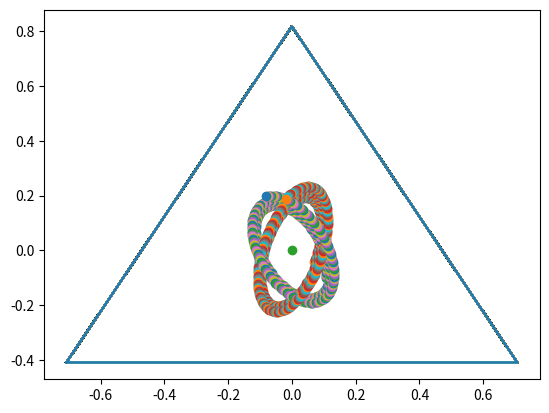

This chart was generated by the following Python code:
import numpy as np
import matplotlib.pyplot as plt

def gradient_ascent_sticky(ptc, pt0):
    rc = ptc[0]
    pc = ptc[1]
    sc = ptc[2]
    r0 = pt0[0]
    p0 = pt0[1]
    s0 = pt0[2]
    flag = False
    
    if rc <= 0:
        rc = 0
        opt_constraint = "line_yz"
    elif pc <= 0:
        pc = 0
        opt_constraint = "line_zx"
    elif sc <= 0:
        sc = 0
        opt_constraint = "line_xy"
    else:
        opt_constraint = "plane"
        
    if opt_constraint == "plane":
        grad_x = s0+r0-2*p0
        grad_y = 2*r0-s0-p0
        rc += grad_x*alpha
        pc += grad_y*alpha
        sc = 1-rc-pc
    elif opt_constraint == "line_xy":
        grad_x = 2*s0-p0-r0
        sc = 0
        rc += grad_x*alpha
        pc = 1-rc
        if rc < 0:
            rc = 0
            pc = 1
            flag = True
        if pc < 0:
            pc = 0
            rc = 1
            flag = True
    elif opt_constraint == "line_yz":
        grad_y = 2*r0-s0-p0
        rc = 0
        pc += grad_y*alpha
        sc = 1-pc
        if pc < 0:
            pc = 0
            sc = 1
            flag = True
        if sc < 0:
            sc = 0
            pc = 1
            flag = True
    elif opt_constraint == "line_zx":
        grad_z = 2*p0-r0-s0
        pc = 0
        sc += grad_z*alpha
        rc = 1-sc
        if sc < 0:
            sc = 0
            rc = 1
            flag = True
        if rc < 0:
            rc = 0
            sc = 1
            flag = True
    return rc, pc, sc, flag

def gradient_ascent(ptc, pt0, alpha):
    lr = alpha
    rc = ptc[0]
    pc = ptc[1]
    sc = ptc[2]
    r0 = pt0[0]
    p0 = pt0[1]
    s0 = pt0[2]
    
    grad_x = s0+r0-2*p0
    grad_y = 2*r0-s0-p0
    rc_p = rc+grad_x*lr
    pc_p = pc+grad_y*lr
    sc_p = 1-rc_p-pc_p
    if rc_p < 0:
        lr = -rc/grad_x
        rc_p = 0
        pc_p = pc+grad_y*lr
        lr = alpha-lr
        grad_y = 2*r0-s0-p0
        pc_p += grad_y*lr
        sc_p = 1-pc_p
        if sc_p < 0 or pc_p >= 1:
            sc_p = 0
            pc_p = 1
        elif pc_p < 0 or sc_p >= 1:
            pc_p = 0
            sc_p = 1
    elif pc_p < 0:
        lr = -pc/grad_y
        rc_p = rc+grad_x*lr
        pc_p = pc+grad_y*lr
        lr = alpha-lr
        grad_x = s0+r0-2*p0
        rc_p += grad_x*lr
        sc_p = 1-rc_p
        if sc_p < 0 or rc_p >= 1:
            sc_p = 0
            rc_p = 1
        elif rc_p < 0 or sc_p >= 1:
            rc_p = 0
            sc_p = 1
    elif sc_p < 0:
        lr = sc/(grad_x+grad_y)
        rc_p = rc+grad_x*lr
        sc_p = 0
        lr = alpha-lr
        grad_x = 2*s0-r0-p0
        rc_p += grad_x*lr
        pc_p = 1-rc_p
        if rc_p < 0 or pc_p >= 1:
            rc_p = 0
            pc_p = 1
        elif pc_p < 0 or rc_p >= 1:
            pc_p = 0
            rc_p = 1
    
        
    rc = rc_p
    sc = sc_p
    pc = pc_p
    return rc, pc, sc

def gradient_ascent_infinite(ptc, pt0, alpha):
    lr = alpha
    rc = ptc[0]
    pc = ptc[1]
    sc = ptc[2]
    r0 = pt0[0]
    p0 = pt0[1]
    s0 = pt0[2]
    
    grad_x = s0+r0-2*p0
    grad_y = 2*r0-s0-p0
    rc_p = rc+grad_x*lr
    pc_p = pc+grad_y*lr
    sc_p = 1-rc_p-pc_p    
        
    rc = rc_p
    sc = sc_p
    pc = pc_p
    return rc, pc, sc

%matplotlib qt
fig = plt.figure()
sub = fig.add_subplot(1, 1, 1)
sub.plot(np.array([-1/np.sqrt(2), 0, 1/np.sqrt(2), -1/np.sqrt(2)]), np.array([-1/np.sqrt(6), np.sqrt(2/3), -1/np.sqrt(6), -1/np.sqrt(6)]))
plt.show()

rot_matrix = np.array([[-np.sqrt(1/2), np.sqrt(1/2), 0], [-np.sqrt(1/6), -np.sqrt(1/6), np.sqrt(2/3)], [np.sqrt(1/3), np.sqrt(1/3), np.sqrt(1/3)]])
alpha = 0.01
# ra, pa, sa = (1/3, 1/6, 0.5)
# rb, pb, sb = (0.3, 0.4, 0.3)
# ra, pa, sa = (1/3, 1/6, 0.5)
# rb, pb, sb = (1/3, 5/9, 1/9)
# ra, pa, sa = (0.34, 0.12, 0.54)
# rb, pb, sb = (0.3, 0.2, 0.5)
# ra, pa, sa = (0.12, 0.34, 0.54)
# rb, pb, sb = (0.2, 0.3, 0.5)
ra, pa, sa = (0.3, 0.45, 0.25)
rb, pb, sb = (0.3, 0.4, 0.3)
p1 = np.matmul(rot_matrix, np.array([ra, pa, sa]))
p0 = np.matmul(rot_matrix, np.array([rb, pb, sb]))
sub.scatter(p1[0], p1[1])
# plt.annotate("i1", (p1[0], p1[1]))
sub.scatter(p0[0], p0[1])
# plt.annotate("i0", (p0[0], p0[1]))

for i in range(500):
    (ra_t, pa_t, sa_t) = gradient_ascent_infinite((ra, pa, sa), (rb, pb, sb), alpha)
    (rb_t, pb_t, sb_t) = gradient_ascent_infinite((rb, pb, sb), (ra, pa, sa), alpha)
    ra = ra_t
    rb = rb_t
    pa = pa_t
    pb = pb_t
    sa = sa_t
    sb = sb_t
    
#     (ra, pa, sa) = gradient_ascent_infinite((ra, pa, sa), (rb, pb, sb), alpha)
#     (rb, pb, sb) = gradient_ascent_infinite((rb, pb, sb), (ra, pa, sa), alpha)

# A's projections:
#     (rb_t_proj, pb_t_proj, sb_t_proj) = gradient_ascent_infinite((rb, pb, sb), (ra, pa, sa), alpha)
# B's projections:
#     (ra_t_proj, pa_t_proj, sa_t_proj) = gradient_ascent_infinite((ra, pa, sa), (rb, pb, sb), alpha)
#     (ra, pa, sa) = gradient_ascent_infinite((ra, pa, sa), (rb_t_proj, pb_t_proj, sb_t_proj), alpha)
#     (rb, pb, sb) = gradient_ascent_infinite((rb, pb, sb), (ra_t_proj, pa_t_proj, sa_t_proj), alpha)
    
    
    p1 = np.matmul(rot_matrix, np.array([ra, pa, sa]))
    p0 = np.matmul(rot_matrix, np.array([rb, pb, sb]))
    sub.scatter(p1[0], p1[1])
    sub.scatter(p0[0], p0[1])
    sub.plot(np.array([-1/np.sqrt(2), 0, 1/np.sqrt(2), -1/np.sqrt(2)]), np.array([-1/np.sqrt(6), np.sqrt(2/3), -1/np.sqrt(6), -1/np.sqrt(6)]))

#     print(i, rc, pc, sc, rc+pc+sc)

sub.scatter(0, 0)
plt.show()    